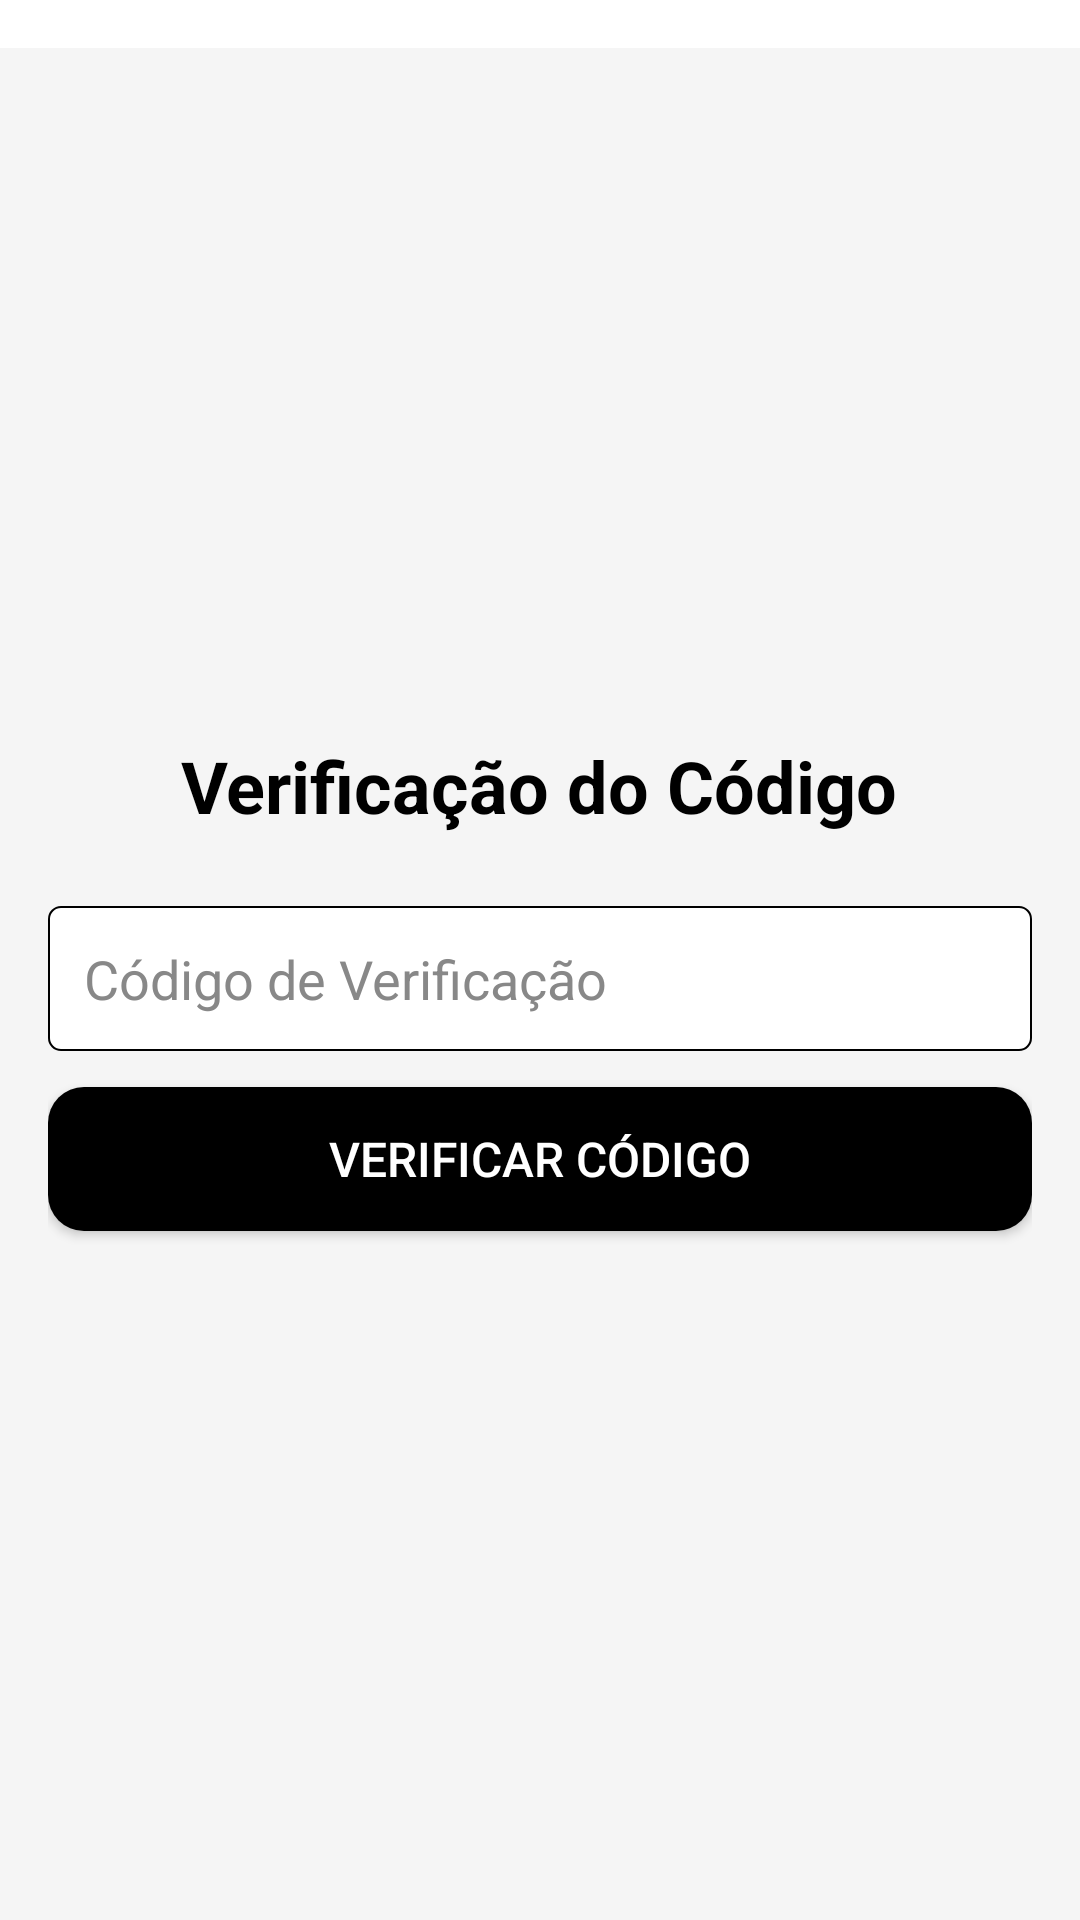

This screen was rendered from an Android layout file. Write that file and the resources it references.
<!-- AndroidManifest.xml: application theme Theme.AppDelivery -->
<!-- res/layout/activity_code_verify_login.xml -->
<?xml version="1.0" encoding="utf-8"?>
<androidx.constraintlayout.widget.ConstraintLayout xmlns:android="http://schemas.android.com/apk/res/android"
    xmlns:tools="http://schemas.android.com/tools"
    xmlns:app="http://schemas.android.com/apk/res-auto"
    android:layout_width="match_parent"
    android:layout_height="match_parent"
    tools:context=".view.VerifyCodeActivity">

    <ImageView
        android:id="@+id/backArrow"
        android:layout_width="wrap_content"
        android:layout_height="wrap_content"
        android:src="@drawable/ic_arrow_back"
        android:contentDescription="Voltar"
        android:layout_margin="16dp"
        app:layout_constraintTop_toTopOf="parent"
        app:layout_constraintStart_toStartOf="parent" />

    <ScrollView
        android:id="@+id/scrollView"
        android:layout_width="0dp"
        android:layout_height="0dp"
        android:fillViewport="true"
        android:background="#F5F5F5"
        app:layout_constraintTop_toBottomOf="@+id/backArrow"
        app:layout_constraintBottom_toBottomOf="parent"
        app:layout_constraintStart_toStartOf="parent"
        app:layout_constraintEnd_toEndOf="parent">

        <LinearLayout
            android:layout_width="match_parent"
            android:layout_height="wrap_content"
            android:padding="16dp"
            android:orientation="vertical"
            android:gravity="center">

            <TextView
                android:layout_width="wrap_content"
                android:layout_height="wrap_content"
                android:text="Verificação do Código"
                android:textSize="24sp"
                android:textColor="#000000"
                android:textStyle="bold"
                android:layout_marginBottom="24dp" />

            <EditText
                android:id="@+id/otpEditText"
                android:layout_width="match_parent"
                android:layout_height="wrap_content"
                android:hint="Código de Verificação"
                android:background="@drawable/thin_border_input"
                android:padding="12dp"
                android:textColor="#000000"
                android:textColorHint="#888888"
                android:layout_marginBottom="12dp" />

            <Button
                android:id="@+id/verifyCodeButton"
                android:layout_width="match_parent"
                android:layout_height="wrap_content"
                android:text="VERIFICAR CÓDIGO"
                android:textSize="16sp"
                android:background="@drawable/rounded_button"
                android:textColor="#FFFFFF" />

        </LinearLayout>
    </ScrollView>
</androidx.constraintlayout.widget.ConstraintLayout>
<!-- resources referenced by this layout -->
<resources>
  <!-- drawable rounded_button (drawable) -->
  <?xml version="1.0" encoding="utf-8"?>
  <shape xmlns:android="http://schemas.android.com/apk/res/android" android:shape="rectangle">
      <solid android:color="#000000"/>
      <corners android:radius="12dp"/>
      <padding android:left="16dp" android:right="16dp"/>
  </shape>
  <!-- drawable thin_border_input (drawable) -->
  <?xml version="1.0" encoding="utf-8"?>
  <shape xmlns:android="http://schemas.android.com/apk/res/android"
      android:shape="rectangle">
      <solid android:color="@android:color/white" />
      <corners android:radius="4dp" />
      <stroke
          android:width="0.5dp"
          android:color="#000000" />
  </shape>
  <style name="Theme.AppDelivery" parent="Base.Theme.AppDelivery" />
  <style name="Base.Theme.AppDelivery" parent="Theme.MaterialComponents.Light.NoActionBar">
          
          <item name="colorPrimary">@color/colorPrimary</item>
          <item name="colorPrimaryDark">@color/colorPrimaryDark</item>
          <item name="colorAccent">@color/colorAccent</item>
          
      </style>
  <color name="colorPrimary">#000000</color>
  <color name="colorPrimaryDark">#00574B</color>
  <color name="colorAccent">#17A2C0</color>
</resources>
